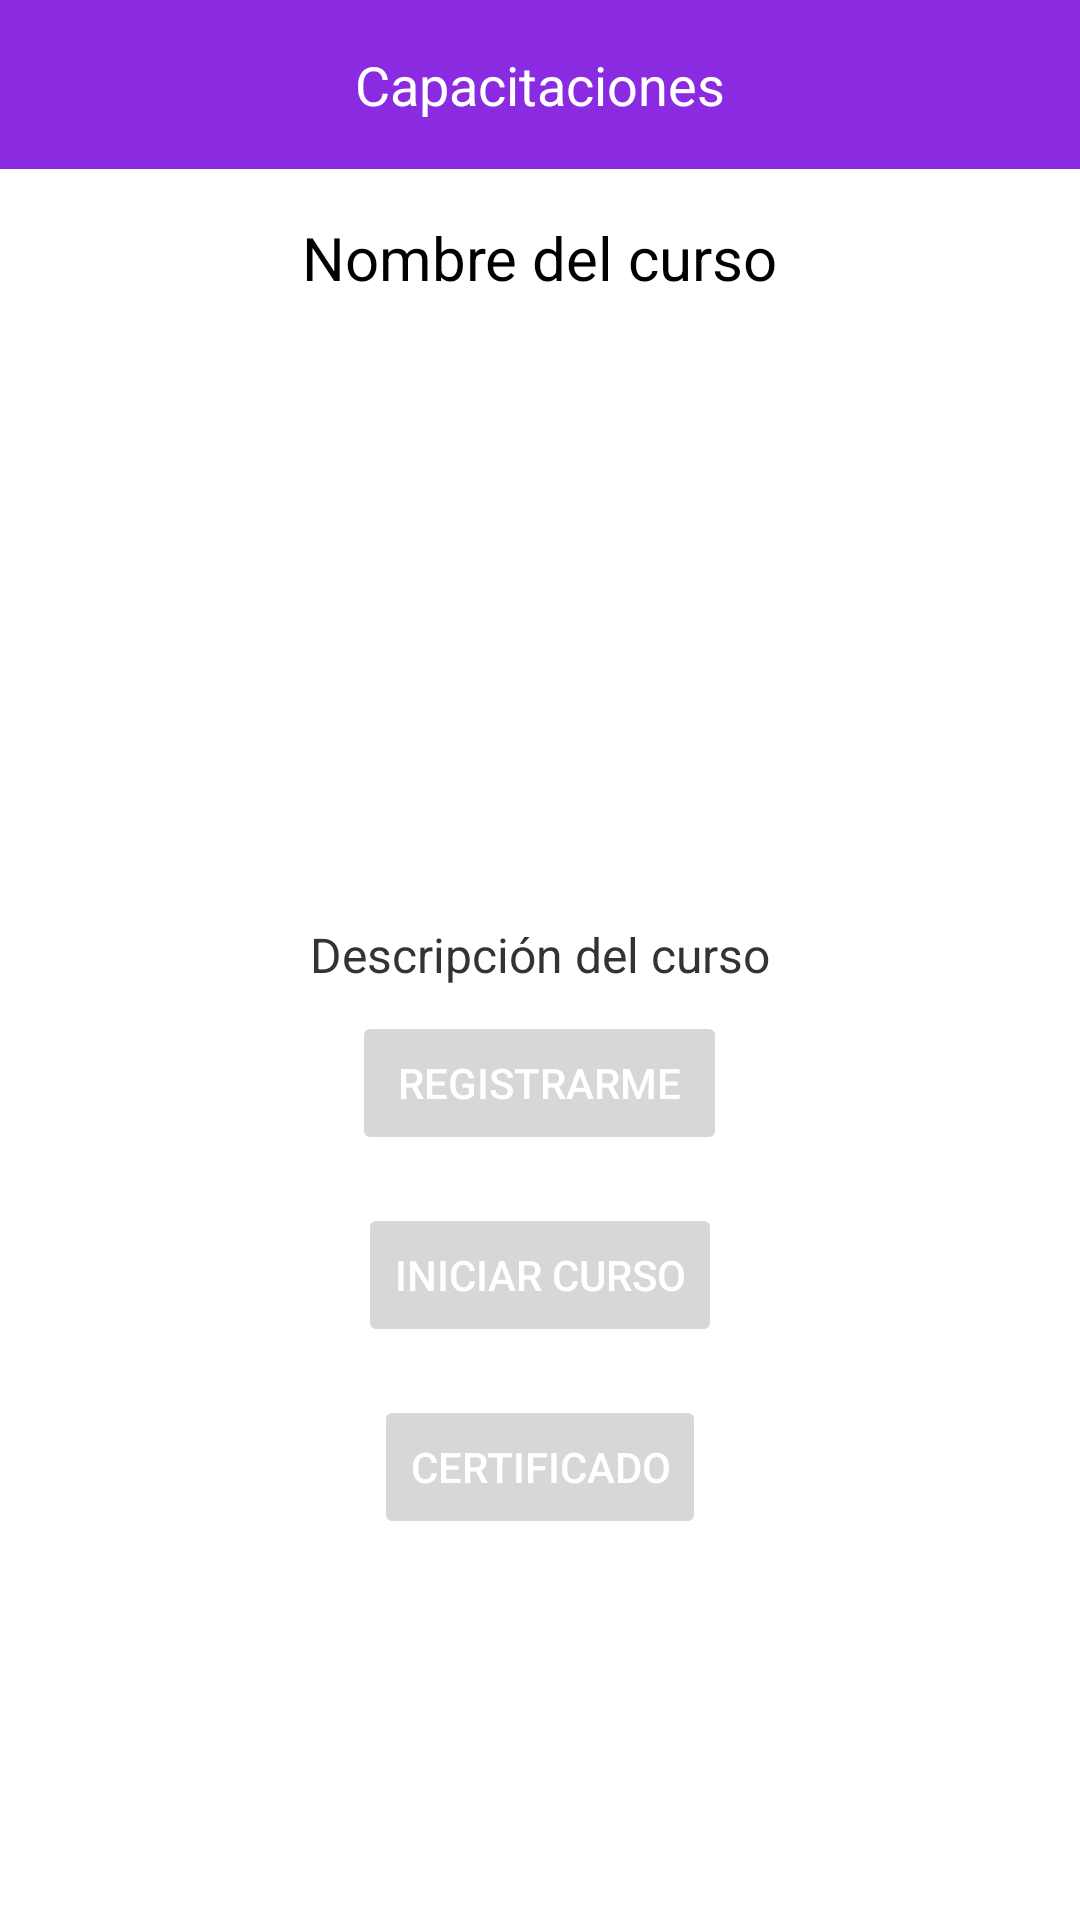

The Android layout XML behind this screen, and the referenced resources:
<!-- AndroidManifest.xml: application theme Theme.TPF_PAII_Android -->
<!-- res/layout/activity_detalle_curso.xml -->
<?xml version="1.0" encoding="utf-8"?>
<androidx.constraintlayout.widget.ConstraintLayout xmlns:android="http://schemas.android.com/apk/res/android"
    android:layout_width="match_parent"
    android:layout_height="match_parent">

    <LinearLayout
        android:layout_width="match_parent"
        android:layout_height="match_parent"
        android:orientation="vertical"
        android:background="#FFFFFF">

        <RelativeLayout
            android:layout_width="match_parent"
            android:layout_height="wrap_content"
            android:background="#8A2BE2"
            android:padding="16dp">

            <TextView
                android:layout_width="wrap_content"
                android:layout_height="wrap_content"
                android:text="Capacitaciones"
                android:textSize="18sp"
                android:textColor="#FFFFFF"
                android:layout_centerHorizontal="true" />
        </RelativeLayout>

        <TextView
            android:id="@+id/txtNombreCurso"
            android:layout_width="wrap_content"
            android:layout_height="wrap_content"
            android:text="Nombre del curso"
            android:textSize="20sp"
            android:textColor="#000000"
            android:layout_gravity="center_horizontal"
            android:paddingTop="16dp"
            android:paddingBottom="8dp" />

        <ImageView
            android:id="@+id/imgCurso"
            android:layout_width="200dp"
            android:layout_height="200dp"
            android:layout_gravity="center_horizontal"
            android:contentDescription="Imagen de capacitación"
            android:paddingBottom="16dp" />

        <TextView
            android:id="@+id/txtDescripcionCurso"
            android:layout_width="wrap_content"
            android:layout_height="wrap_content"
            android:text="Descripción del curso"
            android:textSize="16sp"
            android:textColor="#333333"
            android:layout_gravity="center_horizontal"
            android:paddingBottom="8dp" />

        
        <ProgressBar
            android:id="@+id/progressBarLoading"
            android:layout_width="wrap_content"
            android:layout_height="wrap_content"
            android:layout_gravity="center_horizontal"
            android:visibility="gone" />

        <Button
            android:id="@+id/btnIniciarCapacitacion"
            android:layout_width="wrap_content"
            android:layout_height="wrap_content"
            android:enabled="false"
            android:text=" Registrarme "
            android:textColor="#FFFFFF"
            android:layout_gravity="center_horizontal"
            android:padding="12dp" />

        <Button
            android:id="@+id/btnIniciarCurso"
            android:layout_width="wrap_content"
            android:layout_height="wrap_content"
            android:enabled="false"
            android:text="Iniciar Curso"
            android:textColor="#FFFFFF"
            android:layout_gravity="center_horizontal"
            android:layout_marginTop="16dp" />

        <Button
            android:id="@+id/btnDescargarCertificado"
            android:layout_width="wrap_content"
            android:layout_height="wrap_content"
            android:enabled="false"
            android:text="Certificado"
            android:textColor="#FFFFFF"
            android:layout_gravity="center_horizontal"
            android:layout_marginTop="16dp" />

    </LinearLayout>

</androidx.constraintlayout.widget.ConstraintLayout>
<!-- resources referenced by this layout -->
<resources>
  <style name="Theme.TPF_PAII_Android" parent="Base.Theme.TPF_PAII_Android" />
  <style name="Base.Theme.TPF_PAII_Android" parent="Theme.Material3.DayNight.NoActionBar">
          
          
      </style>
</resources>
